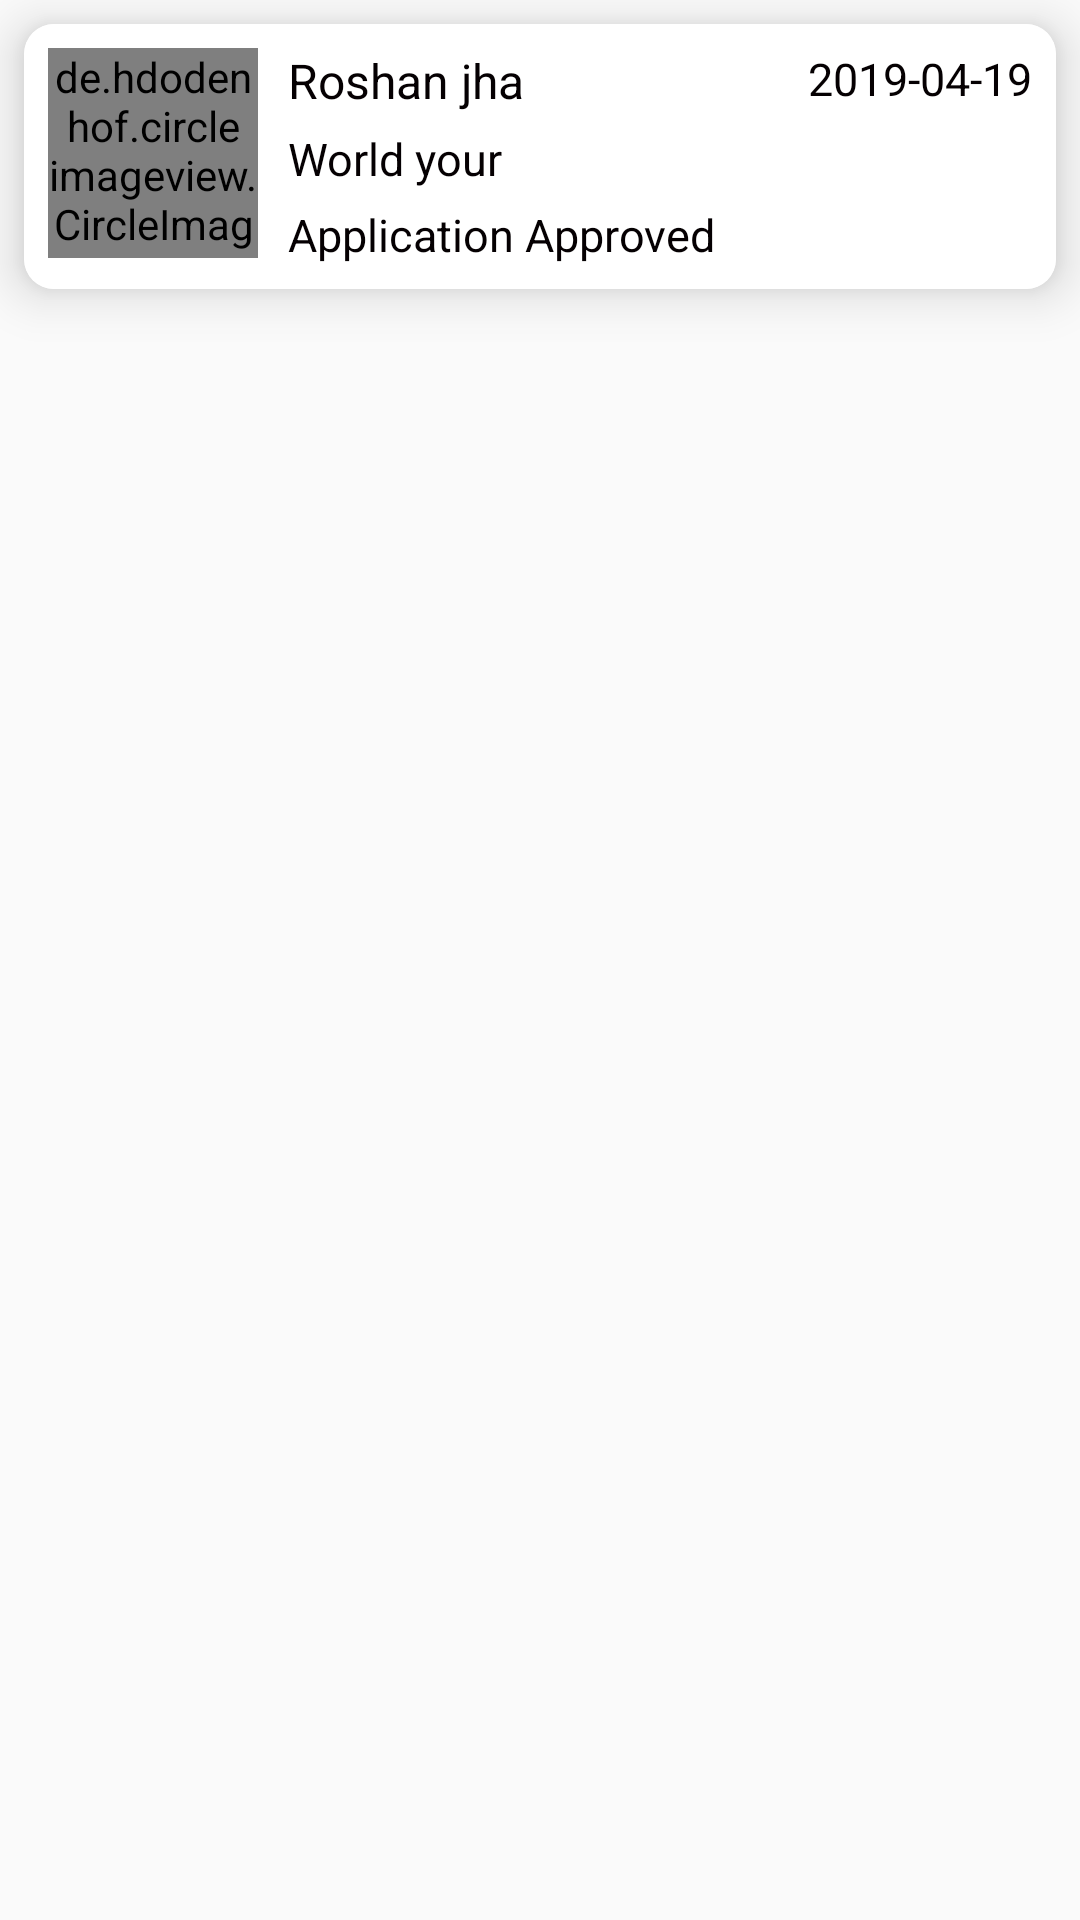

Here is an Android app screen rendered from its layout file. Give the layout XML and the strings, colors and styles it references.
<!-- AndroidManifest.xml: application theme AppTheme -->
<!-- res/layout/trash_row_items.xml -->
<?xml version="1.0" encoding="utf-8"?>
<RelativeLayout xmlns:android="http://schemas.android.com/apk/res/android"
    xmlns:app="http://schemas.android.com/apk/res-auto"
    android:layout_width="match_parent"
    android:layout_height="wrap_content">


    <android.support.v7.widget.CardView
        android:layout_width="match_parent"
        android:layout_height="wrap_content"
        android:layout_margin="8dp"
        app:cardCornerRadius="10dp"
        app:cardElevation="10dp">


        <RelativeLayout
            android:id="@+id/view_foreground"
            android:layout_width="match_parent"
            android:layout_height="wrap_content"
            android:background="@color/white"
            android:padding="8dp">

            <de.hdodenhof.circleimageview.CircleImageView
                android:id="@+id/thumbnail_img"
                android:layout_width="70dp"
                android:layout_height="70dp"
                android:layout_marginRight="10dp"
                android:background="@mipmap/ic_launcher_round"
                android:scaleType="centerCrop" />

            <TextView
                android:id="@+id/from_user"
                android:layout_width="wrap_content"
                android:layout_height="wrap_content"
                android:layout_toRightOf="@id/thumbnail_img"
                android:text="Roshan jha"
                android:textColor="@color/colorAccent"
                android:textSize="16sp" />

            <TextView
                android:id="@+id/subject"
                android:layout_width="wrap_content"
                android:layout_height="wrap_content"
                android:layout_below="@id/from_user"
                android:layout_marginTop="5dp"
                android:layout_toRightOf="@id/thumbnail_img"
                android:text="World your"
                android:textColor="@color/colorAccent"
                android:textSize="15sp" />

            <TextView
                android:id="@+id/message"
                android:layout_width="wrap_content"
                android:layout_height="wrap_content"
                android:layout_below="@id/subject"
                android:layout_marginTop="5dp"
                android:layout_toRightOf="@id/thumbnail_img"
                android:text="Application Approved"
                android:textColor="@color/colorAccent"
                android:textSize="15sp" />


            <TextView
                android:id="@+id/dateWithMonth"
                android:layout_width="wrap_content"
                android:layout_height="wrap_content"
                android:layout_alignParentRight="true"
                android:layout_toRightOf="@id/from_user"
                android:gravity="end"
                android:text="2019-04-19"
                android:textColor="@color/colorAccent"
                android:textSize="15sp" />

            <ImageView
                android:id="@+id/selectedPic"
                android:layout_width="30dp"
                android:layout_height="30dp"
                android:layout_below="@id/dateWithMonth"
                android:layout_alignParentRight="true"
                android:layout_margin="5dp"
                android:background="@drawable/ok"
                android:scaleType="centerCrop"
                android:visibility="gone" />

        </RelativeLayout>
    </android.support.v7.widget.CardView>

</RelativeLayout>
<!-- resources referenced by this layout -->
<resources>
  <color name="colorAccent">#050002</color>
  <color name="white">#ffffff</color>
  <style name="AppTheme" parent="Theme.AppCompat.Light.NoActionBar">
          
          <item name="colorPrimary">@color/colorPrimary</item>
          <item name="colorPrimaryDark">@color/colorPrimaryDark</item>
          <item name="colorAccent">@color/colorAccent</item>
      </style>
  <color name="colorPrimary">#F1493E</color>
  <color name="colorPrimaryDark">#882E24</color>
</resources>
